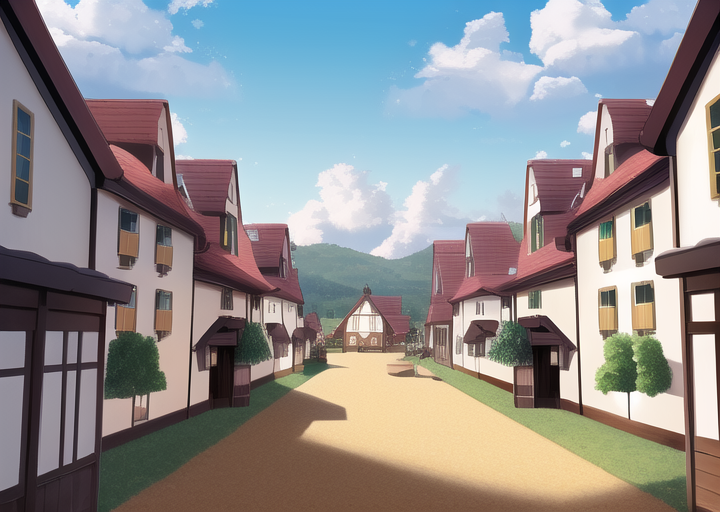
Generation parameters embedded in this image by AUTOMATIC1111 Stable Diffusion web UI or a fork of it (Forge, ...) (PNG 'parameters' text chunk):
masterpiece, best quality, ((village)), daytime, cartoon

Negative prompt: lowres, bad anatomy, bad hands, text, error, missing fingers, extra digit, fewer digits, cropped, worst quality, low quality, normal quality, jpeg artifacts, signature, watermark, username, blurry, artist name, road
Steps: 38, Sampler: Euler a, CFG scale: 12, Seed: 2753081284, Size: 720x512, Model hash: 89d59c3dde, Model: nai, Clip skip: 2, Version: v1.3.1